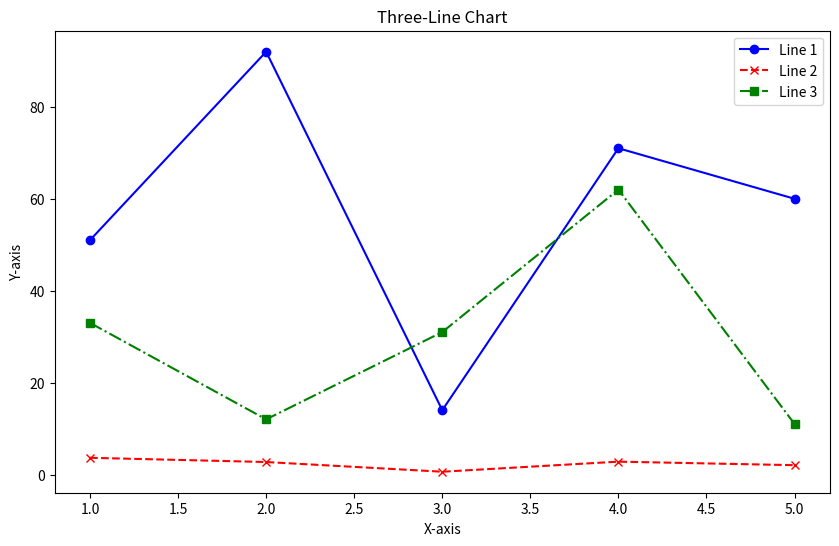

The script that saved this image:
import matplotlib.pyplot as plt
import numpy as np

# 设置随机种子以确保结果可复现（可选）
np.random.seed(42)

# 生成随机数据
x = np.arange(1, 6)  # 横坐标范围 1 到 5
y1 = np.random.randint(0, 101, size=5)  # 第一组随机纵坐标
y2 = np.random.uniform(0, 6.1, size=5)  # 第二组随机纵坐标
y3 = np.random.randint(10, 91, size=5)  # 第三组随机纵坐标

# 绘制折线图
fig, ax = plt.subplots(figsize=(10, 6))  # 设置图形大小

# 第一条折线
ax.plot(x, y1, marker='o', linestyle='-', color='b', label='Line 1')

# 第二条折线
ax.plot(x, y2, marker='x', linestyle='--', color='r', label='Line 2')

# 第三条折线
ax.plot(x, y3, marker='s', linestyle='-.', color='g', label='Line 3')

# 添加标题和标签
ax.set_xlabel('X-axis')
ax.set_ylabel('Y-axis')
ax.set_title('Three-Line Chart')

# 添加图例
ax.legend()

# 显示图表
plt.show()